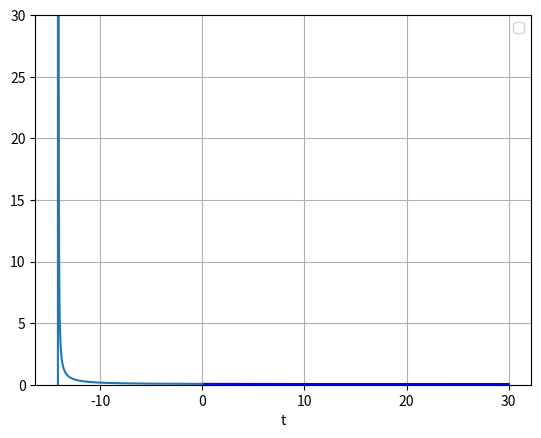

Reproduce this figure in Python.
import matplotlib.pyplot as plt
from scipy.integrate import odeint
import numpy as np

def pend(y, t, H0, Om_M, Om_R, Om_Lambda):
    a, aprime = y
    dydt = [aprime, -(a/2)*H0**2*(Om_M/a**3+2*Om_R/a**4-2*Om_Lambda)]
    return dydt

# We assume the constants are:
H0=1000/3.086e22*(3600*24*365*1e09)*67
Om_M = 0.3
Om_R = 0
Om_Lambda = 0.7
# Initial conditions
y0 = [1, H0]

t = np.linspace(0, 30, 1000)
t2 = np.linspace(0, -14.15, 1000)

sol = odeint(pend, y0, t, args=(H0, Om_M, Om_R, Om_Lambda))
sol2 = odeint(pend, y0, t2, args=(H0, Om_M, Om_R, Om_Lambda))

#plt.plot(t, sol[:, 0], 'b', t2, sol2[:,0], 'r', label='a(t)')
plt.plot(t, sol[:, 1]/sol[:,0], 'b')
plt.plot(t2,sol2[:,1]/sol2[:,0])
# plt.plot(t, sol[:, 1], 'g', label='omega(t)')
plt.legend(loc='best')
plt.xlabel('t')
plt.ylim(0,30)
plt.grid()
plt.show()